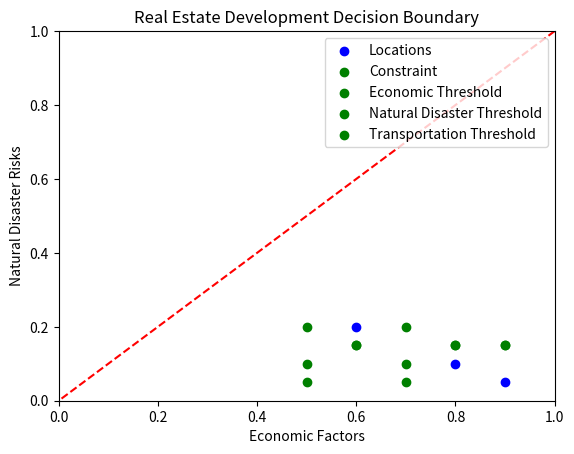

The script that saved this image:
import matplotlib.pyplot as plt
import numpy as np

# 假设的数据
# 这里我们假设有3个开发地点，每个地点有3个因素：经济因素、自然灾害风险、交通便利性
locations = ['Location A', 'Location B', 'Location C']
economic_factors = [0.8, 0.6, 0.9]  # 经济因素，值越高越有利
natural_disaster_risks = [0.1, 0.2, 0.05]  # 自然灾害风险，值越低越有利
transportation_accessibility = [0.7, 0.9, 0.8]  # 交通便利性，值越高越有利

# 目标函数的简化版本，这里我们只考虑经济因素和自然灾害风险
def objective_function(economic_factor, natural_disaster_risk):
    return economic_factor - natural_disaster_risk

# 约束条件的简化版本
def constraint_function(economic_factor, natural_disaster_risk, transportation_accessibility):
    return economic_factor >= 0.5 and natural_disaster_risk <= 0.15 and (transportation_accessibility >= 0.7)

# 绘制决策边界
def plot_decision_boundary(economic_factors, natural_disaster_risks, transportation_accessibilities):
    x = np.linspace(0, 1, 100)
    y = np.linspace(0, 1, 100)
    X, Y = np.meshgrid(x, y)

    Z = objective_function(X, Y)

    # 绘制等高线
    plt.contour(X, Y, Z, levels=[0], colors='r', linestyles='dashed')

    # 绘制约束条件
    plt.scatter(economic_factors, natural_disaster_risks, c='b', label='Locations')
    plt.scatter(economic_factors, [0.15] * len(economic_factors), c='g', label='Constraint')
    plt.scatter([0.5] * len(economic_factors), natural_disaster_risks, c='g', label='Economic Threshold')
    plt.scatter(economic_factors, [0.15] * len(economic_factors), c='g', label='Natural Disaster Threshold')
    plt.scatter([0.7] * len(economic_factors), natural_disaster_risks, c='g', label='Transportation Threshold')

    # 添加图例
    plt.legend()

    # 设置图表标题和坐标轴标签
    plt.title('Real Estate Development Decision Boundary')
    plt.xlabel('Economic Factors')
    plt.ylabel('Natural Disaster Risks')
    plt.show()

# 调用函数绘制决策边界
plot_decision_boundary(economic_factors, natural_disaster_risks, transportation_accessibility)